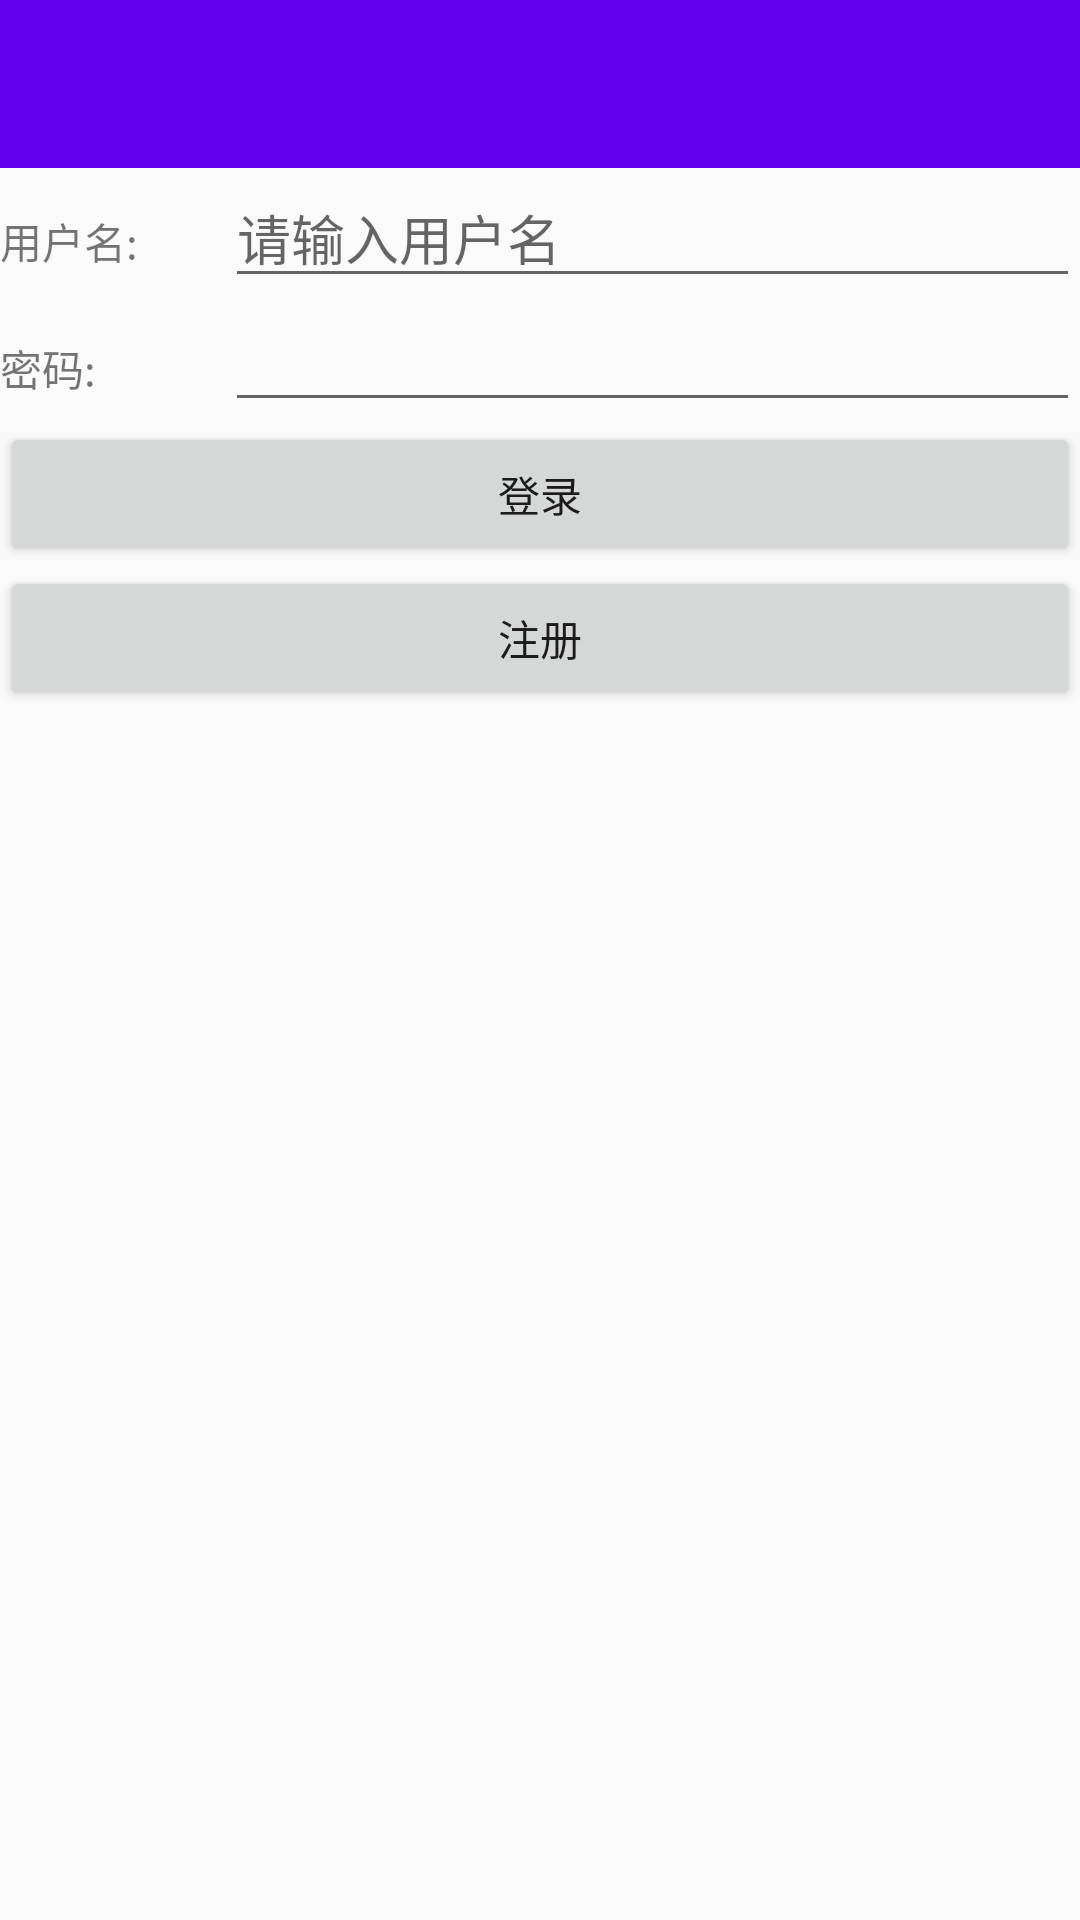

Write the Android layout XML for this screen, with the resource values it uses.
<!-- AndroidManifest.xml: application theme AppTheme.NoActionBar -->
<!-- res/layout/activity_main.xml -->
<?xml version="1.0" encoding="utf-8"?>
<LinearLayout xmlns:android="http://schemas.android.com/apk/res/android"
    android:layout_width="match_parent"
    android:layout_height="match_parent"
    xmlns:app="http://schemas.android.com/apk/res-auto"
    android:orientation="vertical">

    <com.google.android.material.appbar.AppBarLayout
        android:layout_height="wrap_content"
        android:layout_width="match_parent"
        >

        <androidx.appcompat.widget.Toolbar
            android:id="@id/toolbar"
            android:layout_width="match_parent"
            android:layout_height="?attr/actionBarSize"
            android:background="?attr/colorPrimary"
            android:theme="@style/ThemeOverlay.AppCompat.Dark.ActionBar"
            app:popupTheme="@style/ThemeOverlay.AppCompat.Light"
            />

    </com.google.android.material.appbar.AppBarLayout>

    <LinearLayout
        android:layout_width="match_parent"
        android:layout_height="wrap_content"
        android:orientation="horizontal"
        >

        <TextView
            android:id="@+id/name"
            android:layout_width="75sp"
            android:layout_height="wrap_content"
            android:text="用户名:"
            />

        <EditText
            android:id="@+id/name_input"
            android:layout_width="match_parent"
            android:layout_height="wrap_content"
            android:hint="请输入用户名"
            />
    </LinearLayout>

    <LinearLayout
        android:layout_width="match_parent"
        android:layout_height="wrap_content"
        android:orientation="horizontal"
        >

        <TextView
            android:id="@+id/password"
            android:layout_width="75sp"
            android:layout_height="wrap_content"
            android:text="密码:"
            />

        <EditText
            android:id="@+id/password_input"
            android:layout_width="match_parent"
            android:layout_height="wrap_content"
            android:inputType="textPassword"
            />
    </LinearLayout>

    <Button
        android:id="@+id/login"
        android:layout_width="match_parent"
        android:layout_height="wrap_content"
        android:text="登录"
        />

    <Button
        android:id="@+id/register"
        android:layout_width="match_parent"
        android:layout_height="wrap_content"
        android:text="注册"
        />
</LinearLayout>
<!-- resources referenced by this layout -->
<resources>
  <style name="AppTheme.NoActionBar">
          <item name="windowActionBar">false</item>
          <item name="windowNoTitle">true</item>
          <item name="colorPrimary">@color/colorPrimary</item>
          <item name="colorPrimaryDark">@color/colorPrimaryDark</item>
          <item name="colorAccent">@color/colorAccent</item>
      </style>
  <!-- not gathered from this repository: default colours our renderer supplied (Android Studio template values) -->
  <color name="colorPrimary">#FF6200EE</color>
  <color name="colorPrimaryDark">#FF3700B3</color>
  <color name="colorAccent">#FF03DAC5</color>
</resources>
